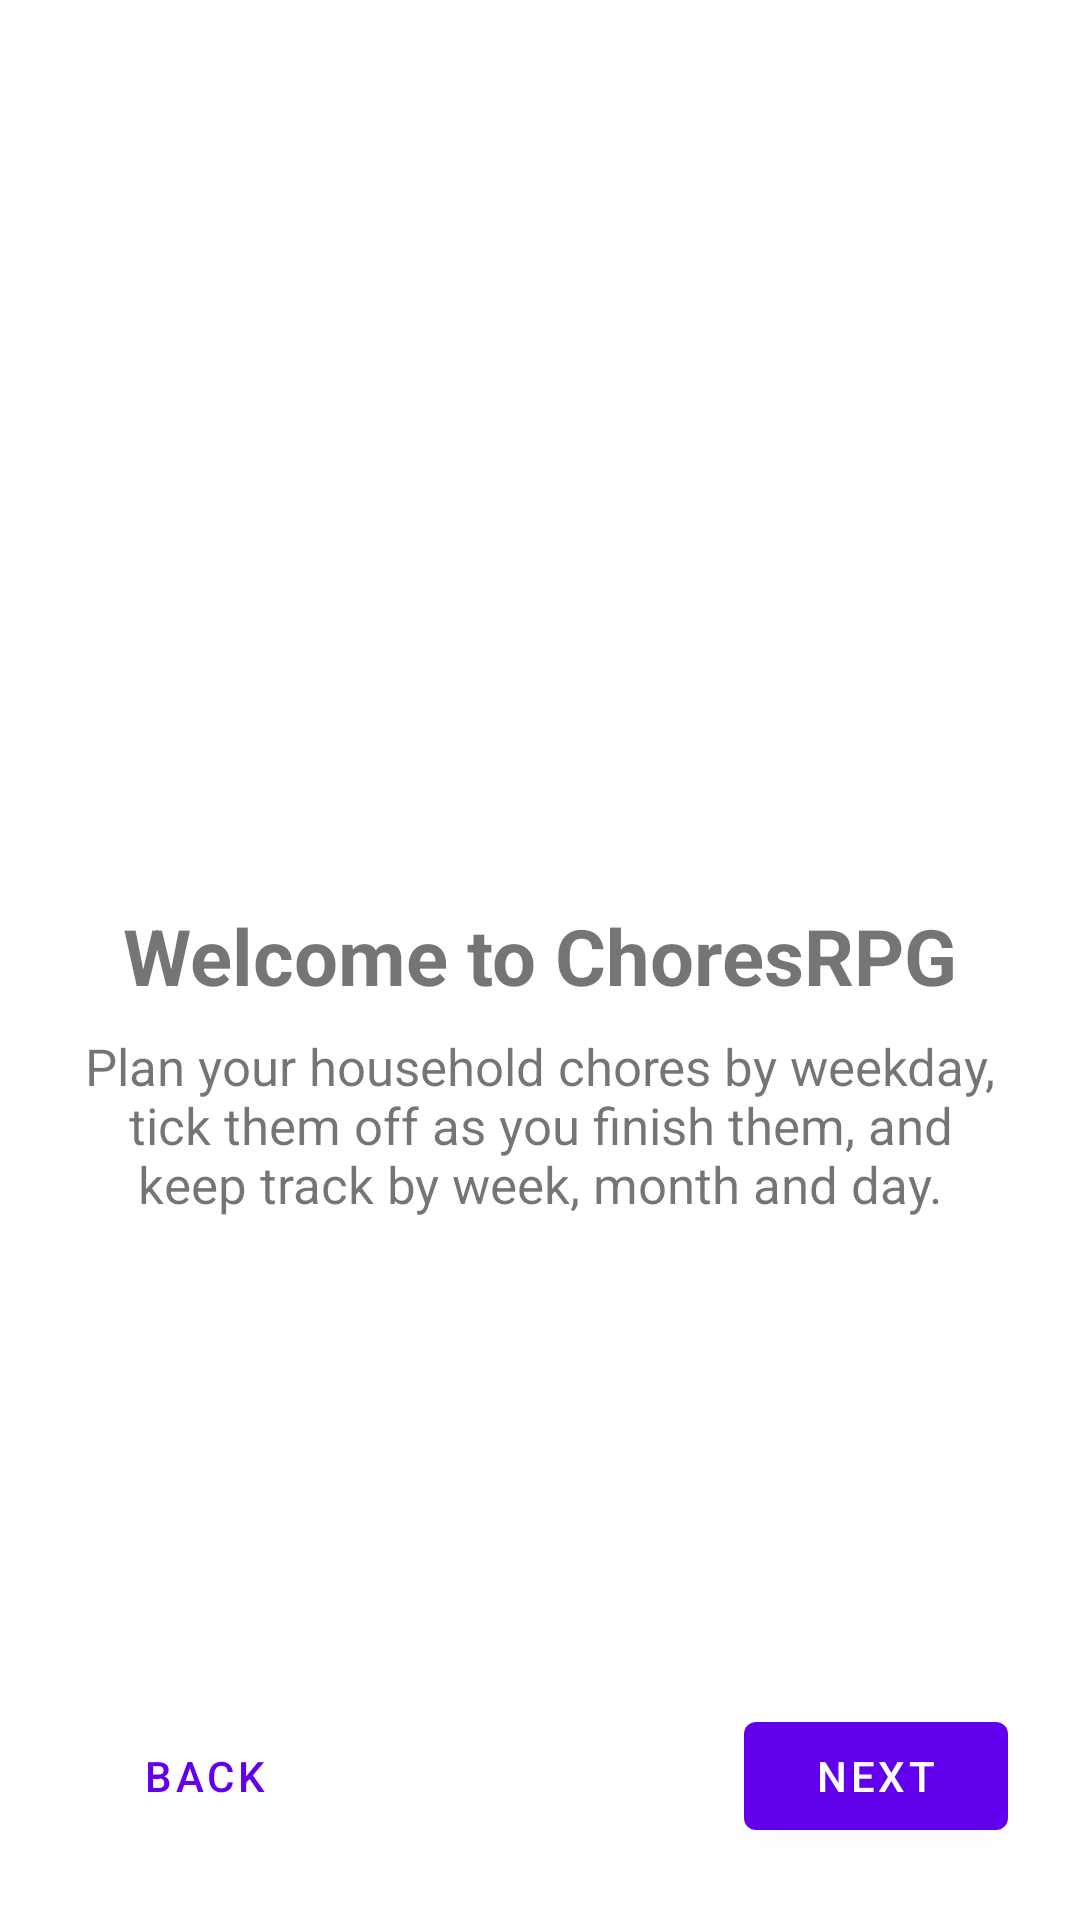

Android layout source for this screen:
<!-- AndroidManifest.xml: activity theme Theme.ChoresRPG.NoActionBar -->
<!-- res/layout/activity_ftue.xml -->
<?xml version="1.0" encoding="utf-8"?>
<LinearLayout xmlns:android="http://schemas.android.com/apk/res/android"
    xmlns:app="http://schemas.android.com/apk/res-auto"
    xmlns:tools="http://schemas.android.com/tools"
    android:id="@+id/ftue_root"
    android:layout_width="match_parent"
    android:layout_height="match_parent"
    android:orientation="vertical"
    tools:context=".ftue.FtueActivity">

    <TextView
        android:id="@+id/step_indicator"
        android:layout_width="match_parent"
        android:layout_height="wrap_content"
        android:gravity="center"
        android:paddingTop="@dimen/ftue_padding"
        android:textColor="?attr/colorPrimary"
        tools:text="Step 1 of 4" />

    <androidx.core.widget.NestedScrollView
        android:layout_width="match_parent"
        android:layout_height="0dp"
        android:layout_weight="1"
        android:fillViewport="true">

        <FrameLayout
            android:layout_width="match_parent"
            android:layout_height="wrap_content">

            
            <LinearLayout
                android:id="@+id/step_welcome"
                style="@style/FtueStep">

                <ImageView
                    style="@style/FtueStepImage"
                    android:importantForAccessibility="no"
                    android:src="@mipmap/ic_launcher" />

                <TextView
                    style="@style/FtueStepTitle"
                    android:text="@string/ftue_welcome_title" />

                <TextView
                    style="@style/FtueStepText"
                    android:text="@string/ftue_welcome_text" />
            </LinearLayout>

            
            <LinearLayout
                android:id="@+id/step_account"
                style="@style/FtueStep"
                android:visibility="gone">

                <TextView
                    style="@style/FtueStepTitle"
                    android:text="@string/ftue_account_title" />

                <TextView
                    style="@style/FtueStepText"
                    android:text="@string/ftue_account_text" />

                <TextView
                    android:id="@+id/account_status"
                    style="@style/FtueStepText"
                    android:textStyle="bold"
                    android:visibility="gone"
                    tools:text="Signed in as you@example.com"
                    tools:visibility="visible" />

                <com.google.android.material.button.MaterialButton
                    android:id="@+id/sign_in_button"
                    android:layout_width="match_parent"
                    android:layout_height="wrap_content"
                    android:layout_marginTop="@dimen/ftue_padding"
                    android:text="@string/settings_sign_in" />

                <com.google.android.material.button.MaterialButton
                    android:id="@+id/local_only_button"
                    style="@style/Widget.MaterialComponents.Button.OutlinedButton"
                    android:layout_width="match_parent"
                    android:layout_height="wrap_content"
                    android:text="@string/ftue_local_only" />

                
                <com.google.android.material.button.MaterialButton
                    android:id="@+id/sign_out_button"
                    style="@style/Widget.MaterialComponents.Button.OutlinedButton"
                    android:layout_width="match_parent"
                    android:layout_height="wrap_content"
                    android:layout_marginTop="@dimen/ftue_padding"
                    android:text="@string/settings_sign_out"
                    android:visibility="gone" />
            </LinearLayout>

            
            <LinearLayout
                android:id="@+id/step_groups"
                style="@style/FtueStep"
                android:visibility="gone">

                <TextView
                    style="@style/FtueStepTitle"
                    android:text="@string/ftue_groups_title" />

                <TextView
                    style="@style/FtueStepText"
                    android:text="@string/ftue_groups_text" />

                <TextView
                    android:id="@+id/groups_status"
                    style="@style/FtueStepText"
                    android:textStyle="bold"
                    tools:text="Your groups: Žygimantas's group (main)" />

                <com.google.android.material.button.MaterialButton
                    android:id="@+id/create_group_button"
                    style="@style/Widget.MaterialComponents.Button.OutlinedButton"
                    android:layout_width="match_parent"
                    android:layout_height="wrap_content"
                    android:layout_marginTop="@dimen/ftue_padding"
                    android:text="@string/group_create_new" />
            </LinearLayout>

            
            <LinearLayout
                android:id="@+id/step_settings"
                style="@style/FtueStep"
                android:visibility="gone">

                <TextView
                    style="@style/FtueStepTitle"
                    android:text="@string/ftue_settings_title" />

                <TextView
                    style="@style/FtueStepText"
                    android:text="@string/ftue_settings_text" />

                <include
                    android:id="@+id/notification_settings"
                    layout="@layout/notification_settings" />
            </LinearLayout>

            
            <LinearLayout
                android:id="@+id/step_done"
                style="@style/FtueStep"
                android:visibility="gone">

                <ImageView
                    style="@style/FtueStepImage"
                    android:importantForAccessibility="no"
                    app:srcCompat="@drawable/ic_complete"
                    app:tint="@color/completed_green" />

                <TextView
                    style="@style/FtueStepTitle"
                    android:text="@string/ftue_done_title" />

                <TextView
                    style="@style/FtueStepText"
                    android:text="@string/ftue_done_text" />
            </LinearLayout>
        </FrameLayout>
    </androidx.core.widget.NestedScrollView>

    
    <LinearLayout
        android:layout_width="match_parent"
        android:layout_height="wrap_content"
        android:gravity="center_vertical"
        android:orientation="horizontal"
        android:padding="@dimen/ftue_padding">

        <com.google.android.material.button.MaterialButton
            android:id="@+id/back_button"
            style="@style/Widget.MaterialComponents.Button.TextButton"
            android:layout_width="wrap_content"
            android:layout_height="wrap_content"
            android:text="@string/ftue_back" />

        <Space
            android:layout_width="0dp"
            android:layout_height="0dp"
            android:layout_weight="1" />

        <com.google.android.material.button.MaterialButton
            android:id="@+id/next_button"
            android:layout_width="wrap_content"
            android:layout_height="wrap_content"
            android:text="@string/ftue_next" />
    </LinearLayout>

</LinearLayout>
<!-- res/layout/notification_settings.xml (included above) -->
<?xml version="1.0" encoding="utf-8"?>
<LinearLayout xmlns:android="http://schemas.android.com/apk/res/android"
    xmlns:tools="http://schemas.android.com/tools"
    android:layout_width="match_parent"
    android:layout_height="wrap_content"
    android:orientation="vertical">

    
    <LinearLayout
        android:id="@+id/notifications_row"
        style="@style/SettingsRow">

        <LinearLayout style="@style/SettingsRowText">

            <TextView
                style="@style/SettingsRowTitle"
                android:text="@string/settings_send_notifications" />

            <TextView
                style="@style/SettingsRowSummary"
                android:text="@string/settings_send_notifications_summary" />
        </LinearLayout>

        <androidx.appcompat.widget.SwitchCompat
            android:id="@+id/notifications_switch"
            android:layout_width="wrap_content"
            android:layout_height="wrap_content" />
    </LinearLayout>

    
    <LinearLayout
        android:id="@+id/morning_time_row"
        style="@style/SettingsRow">

        <LinearLayout style="@style/SettingsRowText">

            <TextView
                style="@style/SettingsRowTitle"
                android:text="@string/settings_morning_time" />

            <TextView
                android:id="@+id/morning_time_value"
                style="@style/SettingsTimeValue"
                tools:text="10:00" />
        </LinearLayout>

        <ImageButton
            android:id="@+id/edit_morning_time_button"
            style="@style/ChoreEditButton"
            android:contentDescription="@string/settings_edit_morning_time" />
    </LinearLayout>

    
    <LinearLayout
        android:id="@+id/evening_time_row"
        style="@style/SettingsRow">

        <LinearLayout style="@style/SettingsRowText">

            <TextView
                style="@style/SettingsRowTitle"
                android:text="@string/settings_evening_time" />

            <TextView
                android:id="@+id/evening_time_value"
                style="@style/SettingsTimeValue"
                tools:text="20:00" />
        </LinearLayout>

        <ImageButton
            android:id="@+id/edit_evening_time_button"
            style="@style/ChoreEditButton"
            android:contentDescription="@string/settings_edit_evening_time" />
    </LinearLayout>

</LinearLayout>
<!-- resources referenced by this layout -->
<resources>
  <color name="completed_green">#FF2E7D32</color>
  <dimen name="ftue_padding">24dp</dimen>
  <string name="ftue_account_text">Sign in with Google to back up your chores, use them on other devices, and share them with others in groups. Or keep them only on this phone. You can change this later in Settings.</string>
  <string name="ftue_account_title">Back up your chores?</string>
  <string name="ftue_back">Back</string>
  <string name="ftue_done_text">Add your first chore with the + button. You can change any of this later in Settings, in the ⋮ menu.</string>
  <string name="ftue_done_title">All done!</string>
  <string name="ftue_groups_text">Your chores live in groups, and everyone in a group shares its chores. You start with a group of your own; invite family or flatmates to it from Settings → View groups.\n\nYou can be in several groups, and all their chores show together. New chores go into your main group unless you pick another one when adding them.</string>
  <string name="ftue_groups_title">Share chores in groups</string>
  <string name="ftue_local_only">Keep chores on this phone only</string>
  <string name="ftue_next">Next</string>
  <string name="ftue_settings_text">Get a morning and evening notification listing today\'s chores. Turn them on and pick times that suit you.</string>
  <string name="ftue_settings_title">Daily reminders</string>
  <string name="ftue_welcome_text">Plan your household chores by weekday, tick them off as you finish them, and keep track by week, month and day.</string>
  <string name="ftue_welcome_title">Welcome to ChoresRPG</string>
  <string name="group_create_new">Create a new group</string>
  <string name="settings_edit_evening_time">Change evening notification time</string>
  <string name="settings_edit_morning_time">Change morning notification time</string>
  <string name="settings_evening_time">Evening notification time</string>
  <string name="settings_morning_time">Morning notification time</string>
  <string name="settings_send_notifications">Send notifications</string>
  <string name="settings_send_notifications_summary">A daily list of today\'s chores, in the morning and evening</string>
  <string name="settings_sign_in">Sign in with Google</string>
  <string name="settings_sign_out">Sign out</string>
  <style name="FtueStepImage">
          <item name="android:layout_width">@dimen/ftue_image_size</item>
          <item name="android:layout_height">@dimen/ftue_image_size</item>
          <item name="android:layout_marginBottom">@dimen/ftue_padding</item>
      </style>
  <style name="FtueStepTitle">
          <item name="android:layout_width">match_parent</item>
          <item name="android:layout_height">wrap_content</item>
          <item name="android:gravity">center</item>
          <item name="android:textSize">@dimen/ftue_title_text_size</item>
          <item name="android:textStyle">bold</item>
      </style>
  <style name="SettingsRowSummary">
          <item name="android:layout_width">match_parent</item>
          <item name="android:layout_height">wrap_content</item>
          <item name="android:alpha">0.7</item>
      </style>
  <style name="SettingsRowTitle">
          <item name="android:layout_width">match_parent</item>
          <item name="android:layout_height">wrap_content</item>
          <item name="android:textSize">@dimen/settings_title_text_size</item>
      </style>
  <style name="Theme.ChoresRPG.NoActionBar">
          <item name="windowActionBar">false</item>
          <item name="windowNoTitle">true</item>
      </style>
  <dimen name="chore_view_edit_button_size">48dp</dimen>
  <dimen name="ftue_image_size">96dp</dimen>
  <dimen name="settings_padding">8dp</dimen>
  <dimen name="settings_title_text_size">17sp</dimen>
  <dimen name="ftue_title_text_size">26sp</dimen>
  <dimen name="settings_row_min_height">64dp</dimen>
  <dimen name="chore_view_padding">16dp</dimen>
  <dimen name="settings_value_text_size">20sp</dimen>
</resources>
